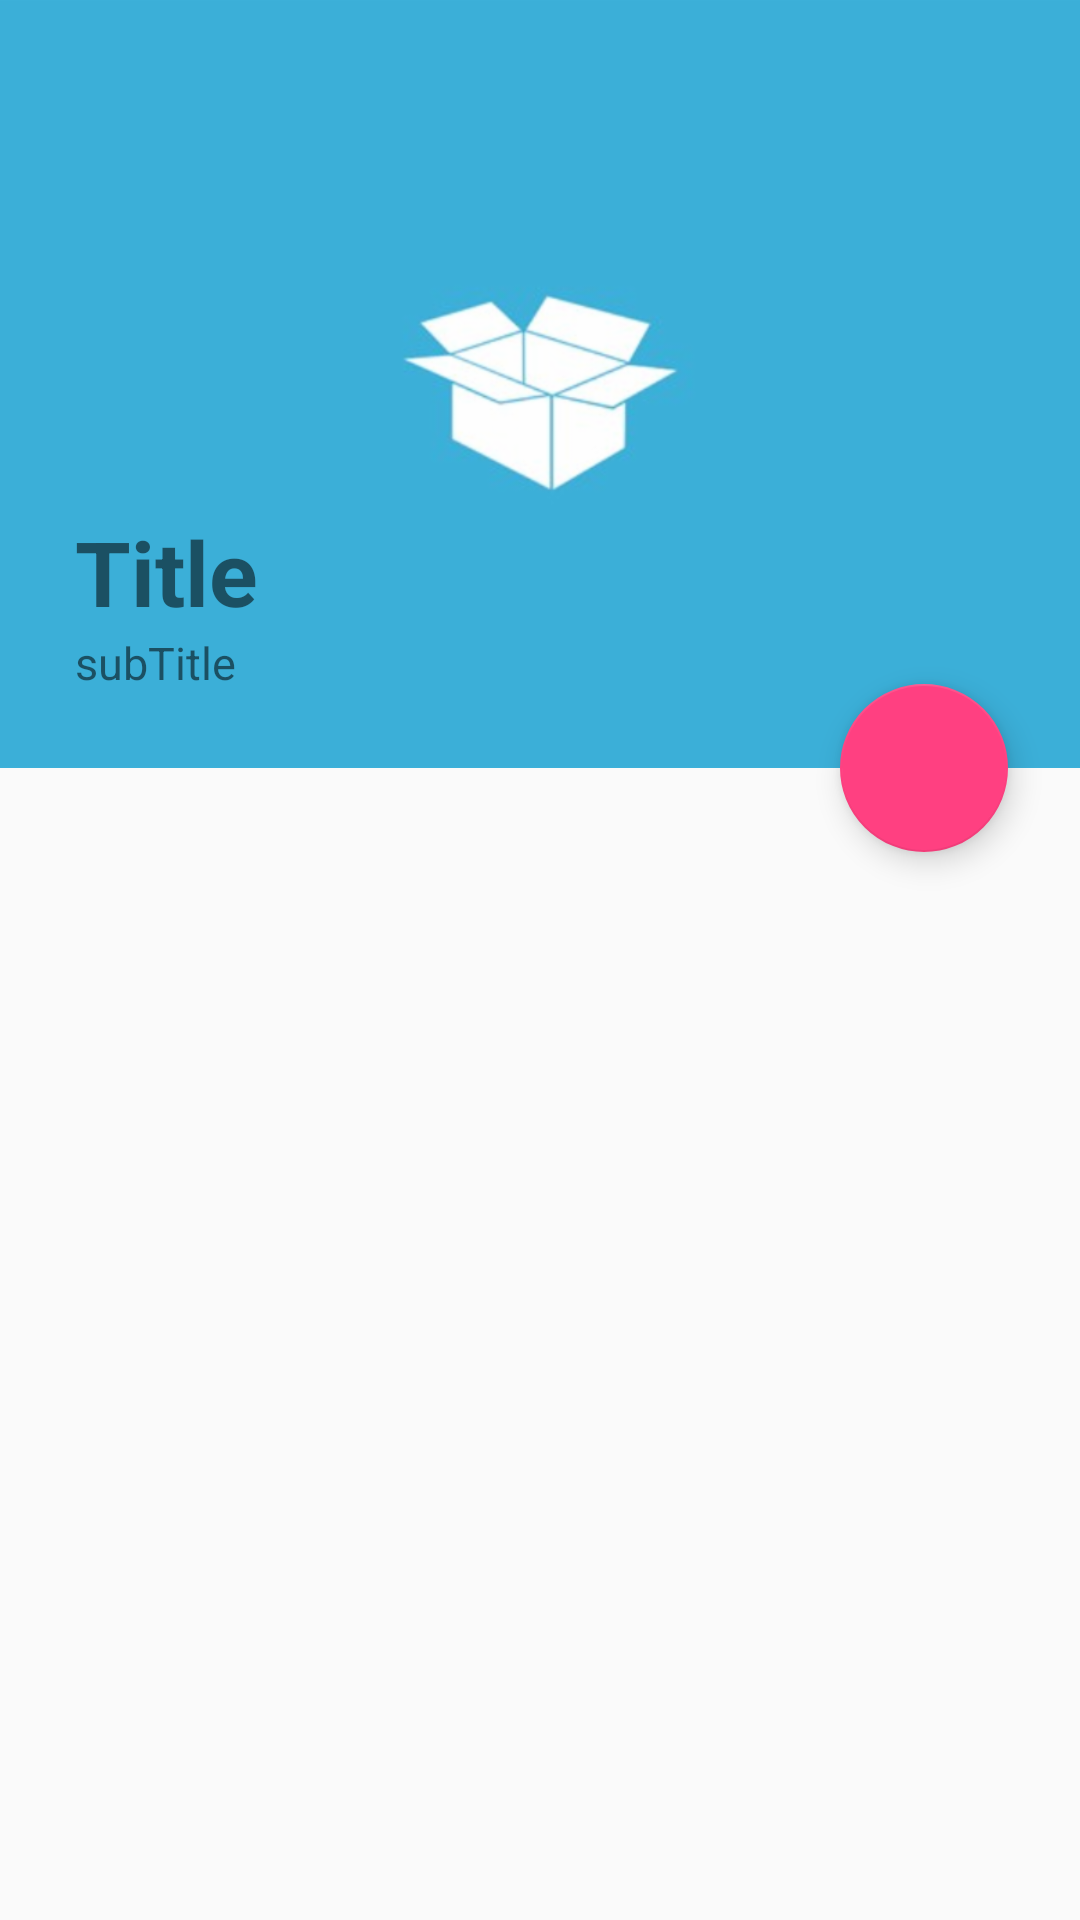

The Android layout XML behind this screen, and the referenced resources:
<!-- AndroidManifest.xml: application theme AppTheme -->
<!-- res/layout/activity_express_info_details.xml -->
<?xml version="1.0" encoding="utf-8"?>
<android.support.design.widget.CoordinatorLayout xmlns:android="http://schemas.android.com/apk/res/android"
    xmlns:app="http://schemas.android.com/apk/res-auto"
    android:id="@+id/main_content"
    android:layout_width="match_parent"
    android:layout_height="match_parent"
    android:fitsSystemWindows="true">

    <android.support.design.widget.AppBarLayout
        android:id="@+id/appbar"
        android:layout_width="match_parent"
        android:layout_height="256dp"
        android:fitsSystemWindows="true">

        <android.support.design.widget.CollapsingToolbarLayout
            android:id="@+id/collapsing_toolbar"
            android:layout_width="match_parent"
            android:layout_height="match_parent"
            app:layout_scrollFlags="scroll|exitUntilCollapsed"
            android:fitsSystemWindows="true"
            app:contentScrim="?attr/colorPrimary"
            app:expandedTitleMarginStart="48dp"
            app:expandedTitleMarginEnd="64dp">



            <RelativeLayout
                android:layout_width="match_parent"
                android:layout_height="match_parent"
                android:orientation="vertical"
                app:layout_collapseMode="parallax"
                android:fitsSystemWindows="true"   >
                <ImageView
                    android:layout_width="match_parent"
                    android:layout_height="match_parent"
                    android:src="@drawable/banner_express_info_details"
                    android:scaleType="centerCrop"/>

                <TextView
                    android:id="@+id/activity_details_exp_remark"
                    android:layout_width="match_parent"
                    android:layout_height="wrap_content"
                    android:textStyle="bold"
                    android:text="Title"
                    android:textSize="30sp"
                    android:layout_above="@+id/activity_details_exp_num_and_com"
                    android:layout_alignStart="@+id/activity_details_exp_num_and_com"
                    android:layout_alignLeft="@+id/activity_details_exp_num_and_com"/>
                <TextView
                    android:id="@+id/activity_details_exp_num_and_com"
                    android:layout_width="match_parent"
                    android:layout_height="wrap_content"
                    android:text="subTitle"
                    android:textSize="15sp"
                    android:layout_alignParentBottom="true"
                    android:layout_marginStart="25dp"
                    android:layout_marginLeft="25dp"
                    android:layout_marginBottom="25dp"/>
            </RelativeLayout>

            <android.support.v7.widget.Toolbar
                android:id="@+id/toolbar_details"
                android:layout_width="match_parent"
                android:layout_height="?attr/actionBarSize"
                app:layout_collapseMode="pin" />
        </android.support.design.widget.CollapsingToolbarLayout>

    </android.support.design.widget.AppBarLayout>



        <LinearLayout
            android:layout_width="match_parent"
            android:layout_height="match_parent"
            android:orientation="vertical"
            app:layout_behavior="@string/appbar_scrolling_view_behavior">


            <android.support.v7.widget.RecyclerView
                android:id="@+id/activity_details_reyclcrview"
                android:layout_width="match_parent"
                android:layout_height="match_parent"/>
        </LinearLayout>

    <android.support.design.widget.FloatingActionButton
        android:layout_height="wrap_content"
        android:layout_width="wrap_content"
        app:layout_anchor="@id/appbar"
        app:layout_anchorGravity="bottom|right|end"
        android:src="@drawable/ic_edit_color_white_24dp"
        android:layout_margin="24dp"
        android:clickable="true"/>

</android.support.design.widget.CoordinatorLayout>
<!-- resources referenced by this layout -->
<resources>
  <!-- drawable banner_express_info_details: png bitmap (drawable-hdpi, 15475 bytes) -->
  <style name="AppTheme" parent="Theme.AppCompat.Light.NoActionBar">
          
  
          <item name="colorPrimary">@color/colorPrimary</item>
          <item name="colorPrimaryDark">@color/colorPrimary</item>
          <item name="colorAccent">@color/colorAccent</item>
      </style>
  <color name="colorPrimary">#5ac5ff</color>
  <color name="colorAccent">#FF4081</color>
</resources>
